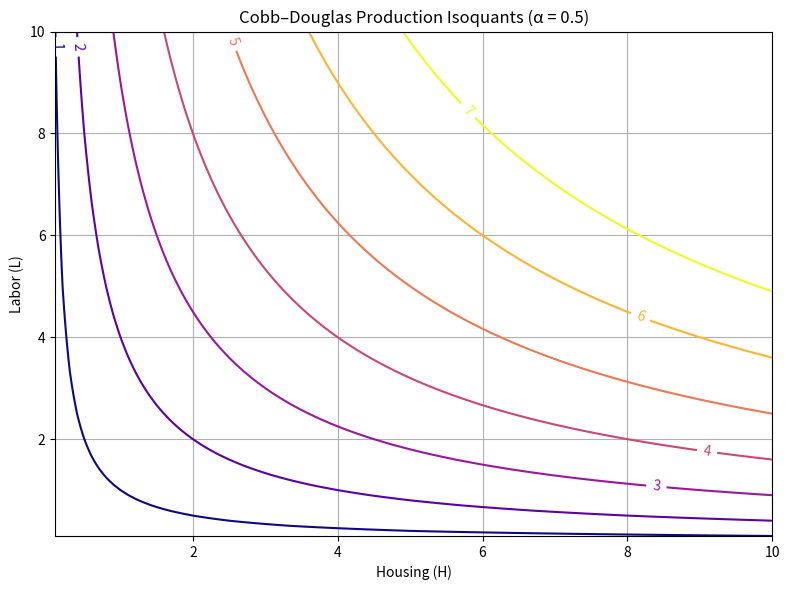

This chart was generated by the following Python code:
# Re-import necessary packages due to state reset
import matplotlib.pyplot as plt
import numpy as np

# Cobb-Douglas production function parameters
A = 1
alpha = 0.5  # equal share for housing (H) and labor (L)

# Define a grid of housing (H) and labor (L)
H = np.linspace(0.1, 10, 100)
L = np.linspace(0.1, 10, 100)
H, L = np.meshgrid(H, L)

# Production function: Q = A * H^alpha * L^(1-alpha)
Q = A * (H**alpha) * (L**(1 - alpha))

# Plot isoquants for fixed levels of output
plt.figure(figsize=(8, 6))
contours = plt.contour(H, L, Q, levels=[1, 2, 3, 4, 5, 6, 7], cmap="plasma")
plt.clabel(contours, inline=True, fontsize=10)
plt.title('Cobb–Douglas Production Isoquants (α = 0.5)')
plt.xlabel('Housing (H)')
plt.ylabel('Labor (L)')
plt.grid(True)
plt.tight_layout()

# Save plot
plot_path = "Cobb_Douglas_Isoquants_HL.png"
plt.savefig(plot_path)
plt.close()

plot_path
